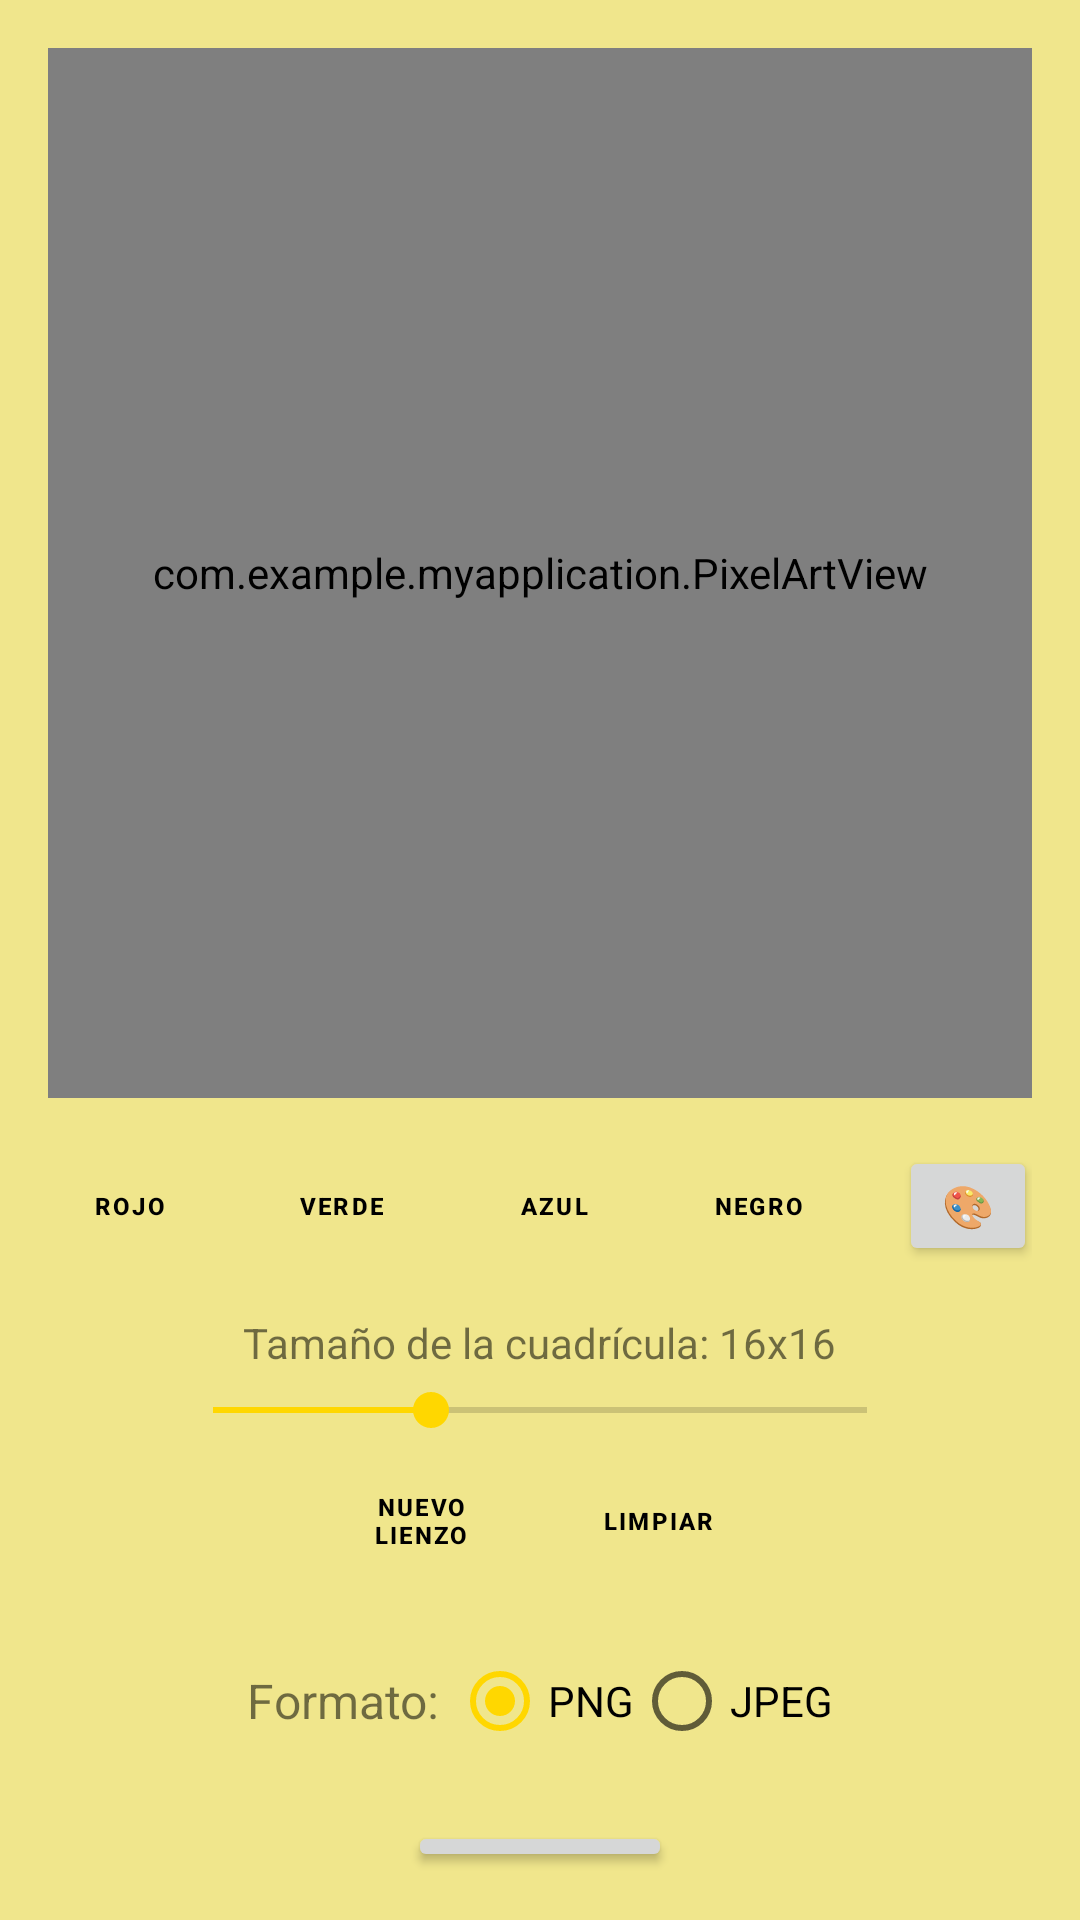

Here is an Android app screen rendered from its layout file. Give the layout XML and the strings, colors and styles it references.
<!-- AndroidManifest.xml: application theme Theme.MyApplication -->
<!-- res/layout/activity_pixel_art.xml -->
<?xml version="1.0" encoding="utf-8"?>
<LinearLayout xmlns:android="http://schemas.android.com/apk/res/android"
    android:layout_width="match_parent"
    android:layout_height="match_parent"
    android:orientation="vertical"
    android:gravity="center"
    android:padding="16dp">

    <com.example.myapplication.PixelArtView
        android:id="@+id/pixelArtView"
        android:layout_width="350dp"
        android:layout_height="350dp"
        android:layout_gravity="center" />

    <LinearLayout
        android:layout_width="wrap_content"
        android:layout_height="wrap_content"
        android:orientation="horizontal"
        android:gravity="center"
        android:layout_marginTop="16dp">

        <Button
            android:id="@+id/btnColorRed"
            style="@style/RoundedButton"
            android:layout_width="57dp"
            android:layout_height="40dp"
            android:layout_marginRight="8dp"
            android:text="rojo"
            android:textSize="8sp" />

        <Button
            android:id="@+id/btnColorGreen"
            style="@style/RoundedButton"
            android:layout_width="68dp"
            android:layout_height="40dp"
            android:layout_marginLeft="0dp"
            android:layout_marginRight="8dp"
            android:text="verde"
            android:textSize="8sp" />

        <Button
            android:id="@+id/btnColorBlue"
            style="@style/RoundedButton"
            android:layout_width="58dp"
            android:layout_height="40dp"
            android:layout_marginLeft="0dp"
            android:layout_marginRight="8dp"
            android:text="azul"
            android:textSize="8sp" />

        <Button
            android:id="@+id/btnColorBlack"
            style="@style/RoundedButton"
            android:layout_width="62dp"
            android:layout_height="40dp"
            android:layout_marginLeft="0dp"
            android:layout_marginRight="8dp"
            android:text="negro"
            android:textSize="8sp" />

        <Button
            android:id="@+id/btnColorPicker"
            android:layout_width="46dp"
            android:layout_height="40dp"
            android:layout_marginLeft="8dp"
            android:text="🎨" />
    </LinearLayout>

    <TextView
        android:id="@+id/textGridSize"
        android:layout_width="wrap_content"
        android:layout_height="wrap_content"
        android:text="Tamaño de la cuadrícula: 16x16"
        android:layout_gravity="center"
        android:layout_marginTop="16dp" />
    <SeekBar
        android:id="@+id/seekBarGridSize"
        android:layout_width="250dp"
        android:layout_height="wrap_content"
        android:layout_gravity="center"
        android:layout_marginTop="4dp"
        android:max="24"
        android:progress="8" />
    <LinearLayout
        android:layout_width="wrap_content"
        android:layout_height="wrap_content"
        android:orientation="horizontal"
        android:gravity="center"
        android:layout_gravity="center"
        android:layout_marginTop="8dp">

        <Button
            android:id="@+id/btnNewCanvas"
            style="@style/RoundedButton"
            android:layout_width="71dp"
            android:layout_height="40dp"
            android:text="Nuevo lienzo"
            android:textSize="8sp"
            android:layout_marginRight="8dp" />

        <Button
            android:id="@+id/btnClear"
            style="@style/RoundedButton"
            android:layout_width="71dp"
            android:layout_height="40dp"
            android:text="Limpiar"
            android:textSize="8sp" />
    </LinearLayout>

    <LinearLayout
        android:id="@+id/formatSelectorLayout"
        android:layout_width="wrap_content"
        android:layout_height="wrap_content"
        android:orientation="horizontal"
        android:gravity="center"
        android:layout_marginTop="16dp">

        <TextView
            android:layout_width="wrap_content"
            android:layout_height="wrap_content"
            android:text="Formato: "
            android:textSize="16sp"/>
        <RadioGroup
            android:id="@+id/radioGroupFormat"
            android:layout_width="wrap_content"
            android:layout_height="wrap_content"
            android:orientation="horizontal">
            <RadioButton
                android:id="@+id/radioPng"
                android:layout_width="wrap_content"
                android:layout_height="wrap_content"
                android:text="PNG"
                android:checked="true"/>
            <RadioButton
                android:id="@+id/radioJpeg"
                android:layout_width="wrap_content"
                android:layout_height="wrap_content"
                android:text="JPEG"/>
        </RadioGroup>
    </LinearLayout>

    <Button
        android:id="@+id/btnSave"
        android:layout_width="wrap_content"
        android:layout_height="wrap_content"
        android:text="Guardar"
        android:layout_gravity="center"
        android:layout_marginTop="16dp" />
</LinearLayout>
<!-- resources referenced by this layout -->
<resources>
  <style name="RoundedButton" parent="Widget.MaterialComponents.Button">
          <item name="cornerRadius">24dp</item>
          <item name="android:textSize">16sp</item>
          <item name="android:textStyle">bold</item>
      </style>
  <style name="Theme.MyApplication" parent="Theme.MaterialComponents.DayNight.DarkActionBar">
          <item name="colorPrimary">@color/green_yellow_primary</item>
          <item name="colorPrimaryVariant">@color/green_yellow_primary_variant</item>
          <item name="colorOnPrimary">@color/black</item>
          <item name="colorSecondary">@color/green_yellow_secondary</item>
          <item name="colorSecondaryVariant">@color/green_yellow_secondary_variant</item>
          <item name="colorOnSecondary">@color/black</item>
          <item name="android:statusBarColor">?attr/colorPrimaryVariant</item>
          <item name="android:windowBackground">@color/green_yellow_light</item>
      </style>
  <color name="green_yellow_primary">#FF9ACD32</color>
  <color name="green_yellow_primary_variant">#FF6B8E23</color>
  <color name="black">#FF000000</color>
  <color name="green_yellow_secondary">#FFFFD700</color>
  <color name="green_yellow_secondary_variant">#FFFFA500</color>
  <color name="green_yellow_light">#FFF0E68C</color>
</resources>
